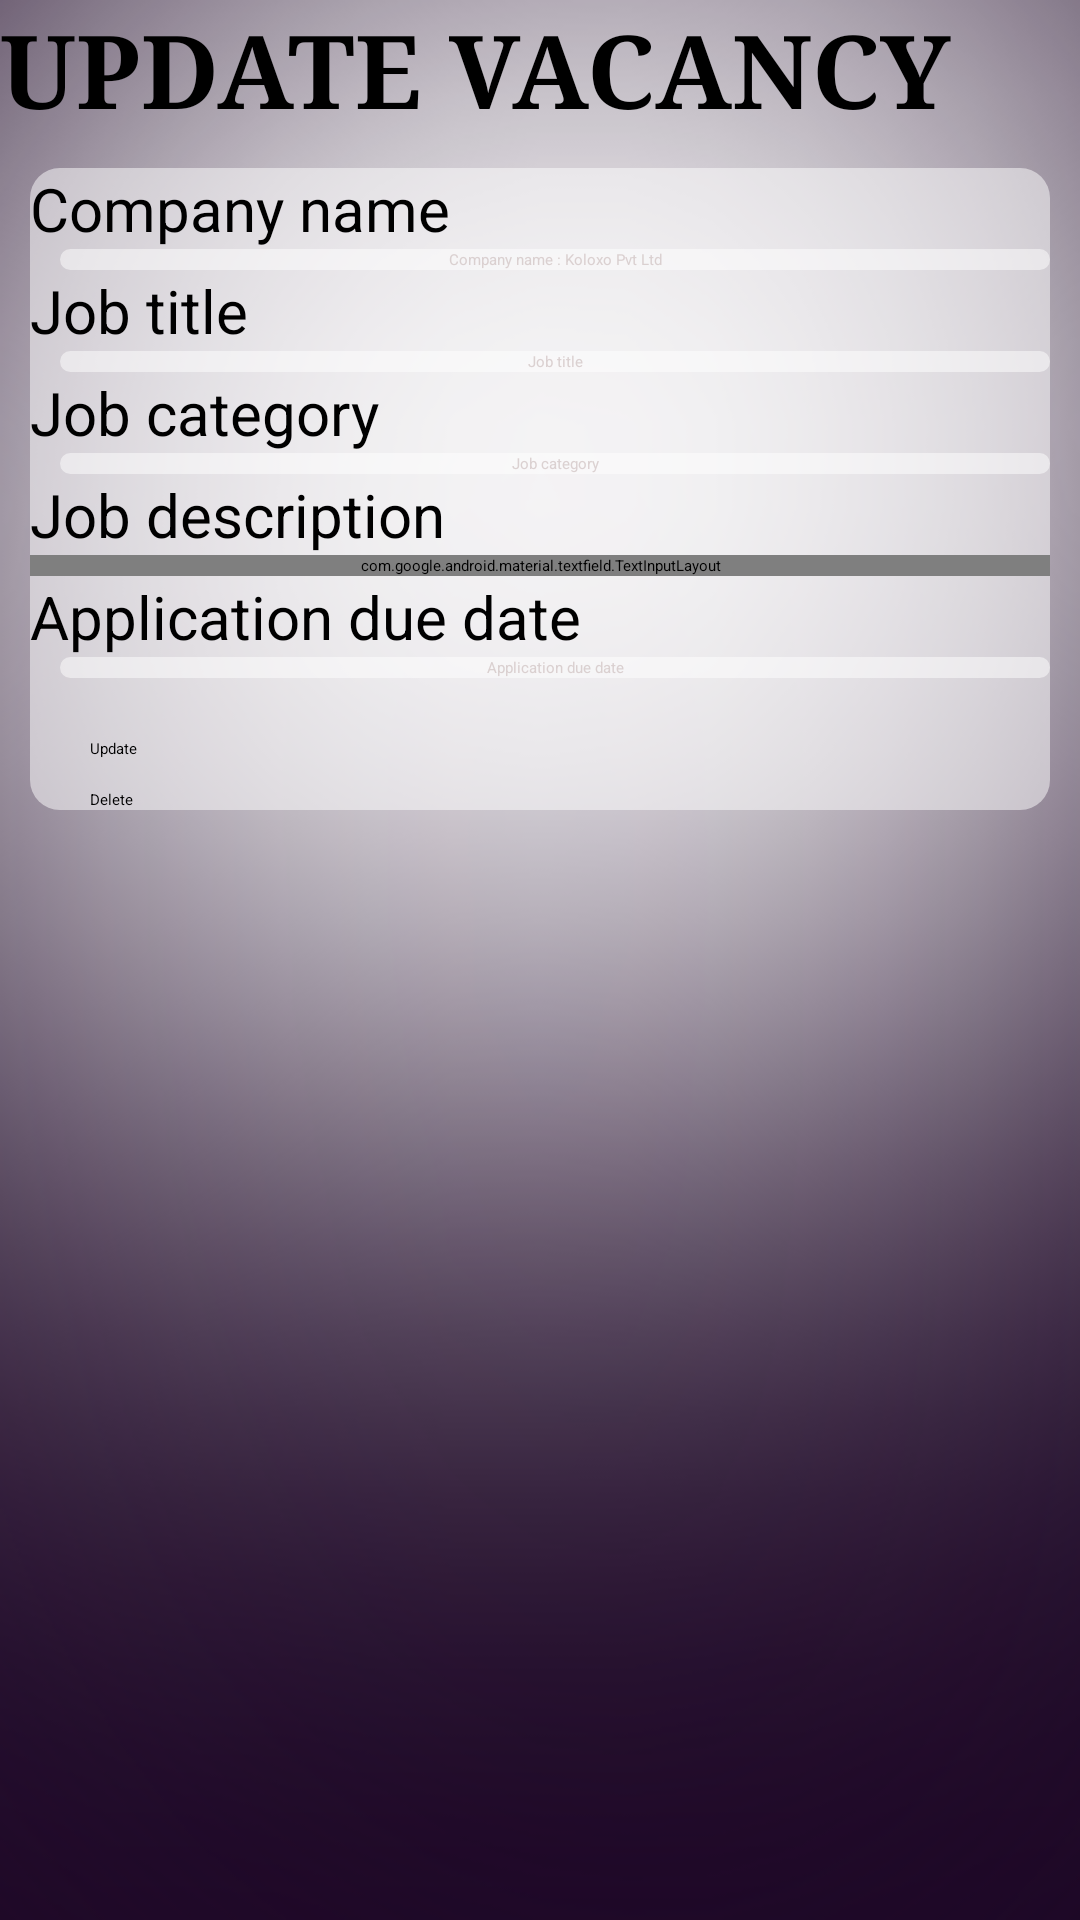

This screen was rendered from an Android layout file. Write that file and the resources it references.
<!-- AndroidManifest.xml: application theme Theme.Login_page -->
<!-- res/layout/activity_update_vacancy_page.xml -->
<?xml version="1.0" encoding="utf-8"?>
<LinearLayout xmlns:android="http://schemas.android.com/apk/res/android"
    xmlns:app="http://schemas.android.com/apk/res-auto"
    xmlns:tools="http://schemas.android.com/tools"
    android:layout_width="match_parent"
    android:layout_height="match_parent"
    android:orientation="vertical"
    android:background="@drawable/background"
    tools:context=".MainActivity" >

    <androidx.core.widget.NestedScrollView
        android:layout_width="match_parent"
        android:layout_height="match_parent"
        android:fillViewport="true">

        <LinearLayout
            android:layout_width="match_parent"
            android:layout_height="wrap_content"
            android:orientation="vertical"
            >

            <TextView
                android:id="@+id/textView"
                android:layout_width="match_parent"
                android:layout_height="wrap_content"
                android:fontFamily="serif"
                android:text="@string/update_vacancy"
                android:textStyle="bold"
                android:textSize="34dp" />

            <LinearLayout
                android:layout_width="match_parent"
                android:layout_height="match_parent"
                android:layout_marginBottom="80dp"
                android:orientation="vertical">

                <LinearLayout
                    android:layout_width="match_parent"
                    android:layout_height="wrap_content"
                    android:layout_marginLeft="10dp"
                    android:layout_marginTop="10dp"
                    android:layout_marginRight="10dp"
                    android:background="@drawable/edittext_background"
                    android:orientation="vertical">

                    <TextView
                        android:id="@+id/textView5"
                        android:layout_width="match_parent"
                        android:layout_height="wrap_content"
                        android:layout_weight="0"
                        android:text="@string/company_name2"
                        android:textSize="20sp" />

                    <EditText
                        android:id="@+id/etaplEmail"
                        android:layout_width="match_parent"
                        android:layout_height="wrap_content"
                        android:layout_marginLeft="10dp"
                        android:layout_weight="0"
                        android:background="@drawable/edittext_background"
                        android:ems="10"
                        android:hint="@string/company_name"
                        android:inputType="textPersonName"
                        android:textAlignment="center"
                        android:textColorHint="@color/hint" />

                    <TextView
                        android:id="@+id/textView2"
                        android:layout_width="wrap_content"
                        android:layout_height="wrap_content"
                        android:layout_weight="0"
                        android:text="@string/job_title"
                        android:textSize="20sp" />

                    <EditText
                        android:id="@+id/etVacancyTitle"
                        android:layout_width="match_parent"
                        android:layout_height="wrap_content"
                        android:layout_marginLeft="10dp"
                        android:layout_weight="0"
                        android:background="@drawable/edittext_background"
                        android:ems="10"
                        android:hint="@string/job_title"
                        android:inputType="textPersonName"
                        android:textAlignment="center"
                        android:textColorHint="@color/hint" />

                    <TextView
                        android:id="@+id/textView3"
                        android:layout_width="wrap_content"
                        android:layout_height="wrap_content"
                        android:layout_weight="0"
                        android:text="@string/job_category"
                        android:textSize="20dp"


                        />

                    <EditText
                        android:id="@+id/etaplName"
                        android:layout_width="match_parent"
                        android:layout_height="wrap_content"
                        android:layout_marginLeft="10dp"
                        android:layout_weight="0"
                        android:background="@drawable/edittext_background"
                        android:ems="10"
                        android:hint="@string/job_category"
                        android:inputType="textPersonName"
                        android:textAlignment="center"
                        android:textColorHint="@color/hint" />

                    <TextView
                        android:id="@+id/textView4"
                        android:layout_width="match_parent"
                        android:layout_height="wrap_content"
                        android:layout_weight="0"
                        android:text="@string/job_description"
                        android:textSize="20sp" />

                    <com.google.android.material.textfield.TextInputLayout
                        android:layout_width="match_parent"
                        android:layout_height="match_parent"
                        android:layout_weight="0">

                        <com.google.android.material.textfield.TextInputEditText
                            android:id="@+id/taVacancyDescription"
                            android:layout_width="match_parent"
                            android:layout_height="wrap_content"
                            android:layout_marginLeft="10dp"
                            android:background="@drawable/edittext_background"
                            android:hint="@string/job_description"

                            android:textAlignment="center" />
                    </com.google.android.material.textfield.TextInputLayout>

                    <TextView
                        android:id="@+id/textView10"
                        android:layout_width="match_parent"
                        android:layout_height="wrap_content"
                        android:layout_weight="0"
                        android:text="@string/application_due_date"
                        android:textSize="20sp" />

                    <EditText
                        android:id="@+id/etaplWorkedStdate"
                        android:layout_width="match_parent"
                        android:layout_height="wrap_content"
                        android:layout_marginLeft="10dp"
                        android:layout_marginBottom="10dp"
                        android:layout_weight="0"
                        android:background="@drawable/edittext_background"
                        android:ems="10"
                        android:hint="@string/application_due_date"
                        android:inputType="date"
                        android:textAlignment="center"
                        android:textColorHint="@color/hint" />

                    <Button
                        android:id="@+id/aplApplybtn"
                        android:layout_width="wrap_content"
                        android:layout_height="wrap_content"
                        android:layout_marginLeft="20dp"
                        android:layout_marginTop="10dp"
                        android:layout_weight="0"
                        android:backgroundTint="@color/button"
                        android:text="@string/update"

                        />
                    <Button
                        android:id="@+id/vcnDeletebtn"

                        android:layout_width="wrap_content"
                        android:layout_height="wrap_content"
                        android:layout_marginLeft="20dp"
                        android:layout_marginTop="10dp"
                        android:layout_weight="0"
                        android:backgroundTint="@color/button"
                        android:text="@string/delete"

                        />


                </LinearLayout>

            </LinearLayout>

        </LinearLayout>
    </androidx.core.widget.NestedScrollView>

</LinearLayout>
<!-- resources referenced by this layout -->
<resources>
  <color name="button">#966fd6</color>
  <color name="hint">#C1D1C3C3</color>
  <!-- drawable background: png bitmap (drawable, 115962 bytes) -->
  <!-- drawable edittext_background (drawable) -->
  <?xml version="1.0" encoding="utf-8"?>
  <selector xmlns:android="http://schemas.android.com/apk/res/android">
      <item>
      <shape android:shape="rectangle">
      <corners android:radius="10dp"/>
      <solid android:color="#80ffffff"/>
      </shape>
      </item>
  </selector>
  <string name="application_due_date">Application due date</string>
  <string name="company_name">Company name : Koloxo Pvt Ltd</string>
  <string name="company_name2">Company name</string>
  <string name="delete">Delete</string>
  <string name="job_category">Job category</string>
  <string name="job_description">Job description</string>
  <string name="job_title">Job title</string>
  <string name="update">Update</string>
  <string name="update_vacancy">UPDATE VACANCY</string>
</resources>
